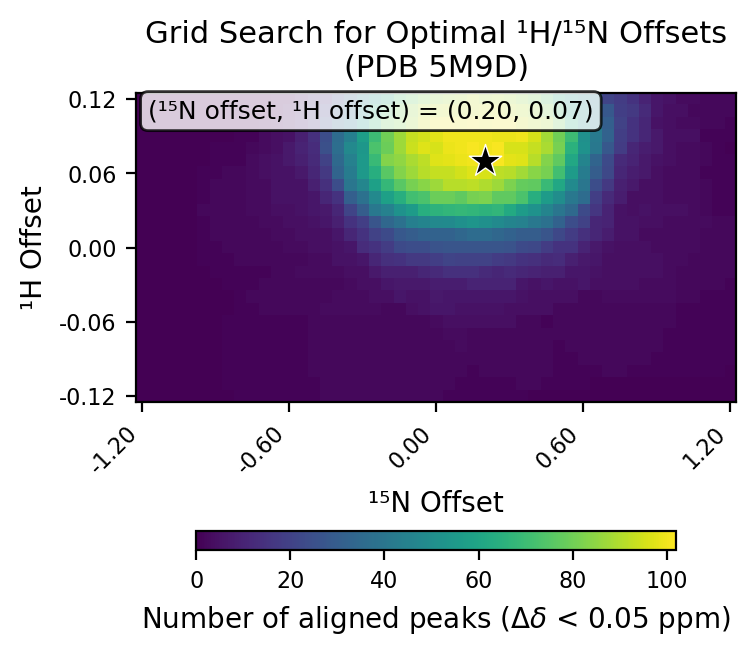

The file beside this chart, header and first rows:
# h_min, -0.12
# h_max, 0.12
# h_step, 0.01
# n_min, -1.2
# n_max, 1.2
# n_step, 0.05
# cutoff, 0.05
h_values, -0.12, -0.11, -0.1, -0.09, -0.08, -0.07, -0.06, -0.05, -0.04, -0.03, -0.02, -0.01, 0.0, 0.01, 0.02, 0.03, 0.04, 0.05, 0.06, 0.07, 0.08, 0.09, 0.1
n_values, -1.2, -1.15, -1.1, -1.05, -1.0, -0.95, -0.9, -0.85, -0.8, -0.75, -0.7, -0.65, -0.6, -0.55, -0.5, -0.45, -0.4, -0.35, -0.3, -0.25, -0.2, -0.15, -0.1
-0.12, 0, 0, 0, 0, 0, 0, 0, 0, 1, 1, 1, 1, 1, 1, 1, 2, 2, 2, 2, 2, 2, 2, 2
-0.11, 0, 0, 0, 0, 0, 0, 0, 1, 1, 1, 1, 1, 1, 1, 1, 2, 2, 2, 2, 2, 2, 2, 2
-0.1, 0, 0, 0, 0, 0, 0, 0, 1, 1, 1, 1, 1, 1, 1, 2, 2, 2, 2, 2, 2, 2, 2, 2
-0.09, 0, 0, 0, 0, 0, 0, 0, 1, 1, 1, 1, 1, 1, 1, 2, 2, 2, 2, 2, 2, 2, 2, 2
-0.08, 0, 0, 0, 0, 0, 0, 0, 1, 1, 1, 1, 1, 1, 1, 2, 2, 2, 2, 2, 2, 2, 2, 2
-0.07, 0, 0, 0, 0, 0, 0, 0, 1, 1, 1, 1, 1, 1, 1, 2, 2, 2, 2, 2, 2, 2, 2, 2
-0.06, 0, 0, 0, 0, 0, 0, 0, 1, 1, 1, 1, 1, 1, 1, 2, 2, 2, 2, 2, 2, 2, 2, 2
-0.05, 0, 0, 0, 0, 0, 0, 0, 0, 1, 1, 2, 2, 2, 2, 2, 3, 3, 3, 3, 3, 2, 2, 4
-0.04, 0, 0, 0, 0, 0, 0, 0, 0, 1, 2, 2, 2, 2, 2, 2, 2, 3, 3, 3, 4, 4, 6, 5
-0.03, 0, 0, 0, 0, 0, 0, 0, 1, 1, 1, 2, 2, 2, 2, 2, 2, 2, 3, 4, 4, 6, 7, 7
-0.02, 0, 0, 0, 0, 0, 0, 1, 1, 1, 1, 1, 2, 2, 3, 3, 3, 3, 4, 4, 7, 9, 9, 9
-0.01, 0, 0, 0, 0, 0, 1, 1, 1, 2, 2, 2, 2, 2, 2, 3, 3, 5, 5, 6, 11, 14, 15, 17
0.0, 0, 0, 0, 0, 0, 1, 1, 2, 2, 2, 2, 2, 3, 3, 4, 4, 5, 6, 13, 15, 18, 23, 24
0.01, 0, 0, 0, 0, 0, 1, 2, 2, 2, 2, 2, 3, 3, 4, 4, 4, 6, 11, 15, 20, 23, 28, 30
0.02, 0, 0, 0, 0, 0, 1, 2, 2, 2, 2, 3, 3, 4, 4, 5, 6, 9, 15, 19, 27, 34, 38, 44
0.03, 0, 0, 0, 0, 0, 2, 2, 2, 2, 3, 3, 4, 4, 5, 6, 7, 11, 21, 30, 41, 45, 52, 56
0.04, 0, 0, 0, 0, 0, 1, 2, 2, 2, 3, 3, 5, 5, 5, 6, 11, 15, 31, 38, 48, 58, 64, 71
0.05, 0, 0, 0, 0, 0, 1, 2, 2, 2, 3, 3, 5, 5, 5, 9, 14, 24, 40, 47, 58, 68, 76, 81
0.06, 0, 0, 0, 0, 0, 1, 1, 2, 2, 3, 4, 5, 5, 7, 11, 17, 33, 43, 55, 64, 76, 83, 87
0.07, 0, 0, 0, 0, 0, 0, 1, 1, 1, 3, 4, 5, 7, 9, 12, 20, 35, 45, 55, 69, 83, 85, 89
0.08, 0, 0, 0, 0, 0, 0, 1, 1, 1, 2, 3, 4, 7, 10, 13, 25, 37, 48, 54, 73, 79, 87, 94
0.09, 0, 0, 0, 0, 0, 0, 0, 0, 1, 1, 3, 4, 5, 9, 14, 24, 36, 44, 57, 70, 80, 87, 93
0.1, 0, 0, 0, 0, 0, 0, 0, 0, 0, 1, 2, 3, 5, 9, 14, 23, 34, 40, 56, 69, 79, 83, 88
0.11, 0, 0, 0, 0, 0, 0, 0, 0, 0, 0, 1, 2, 4, 8, 13, 19, 30, 37, 48, 64, 73, 80, 86
0.12, 0, 0, 0, 0, 0, 0, 0, 0, 0, 0, 0, 2, 2, 6, 11, 13, 23, 33, 44, 53, 62, 73, 78
best_n_offset, 0.2
best_h_offset, 0.07
best_count, 102
